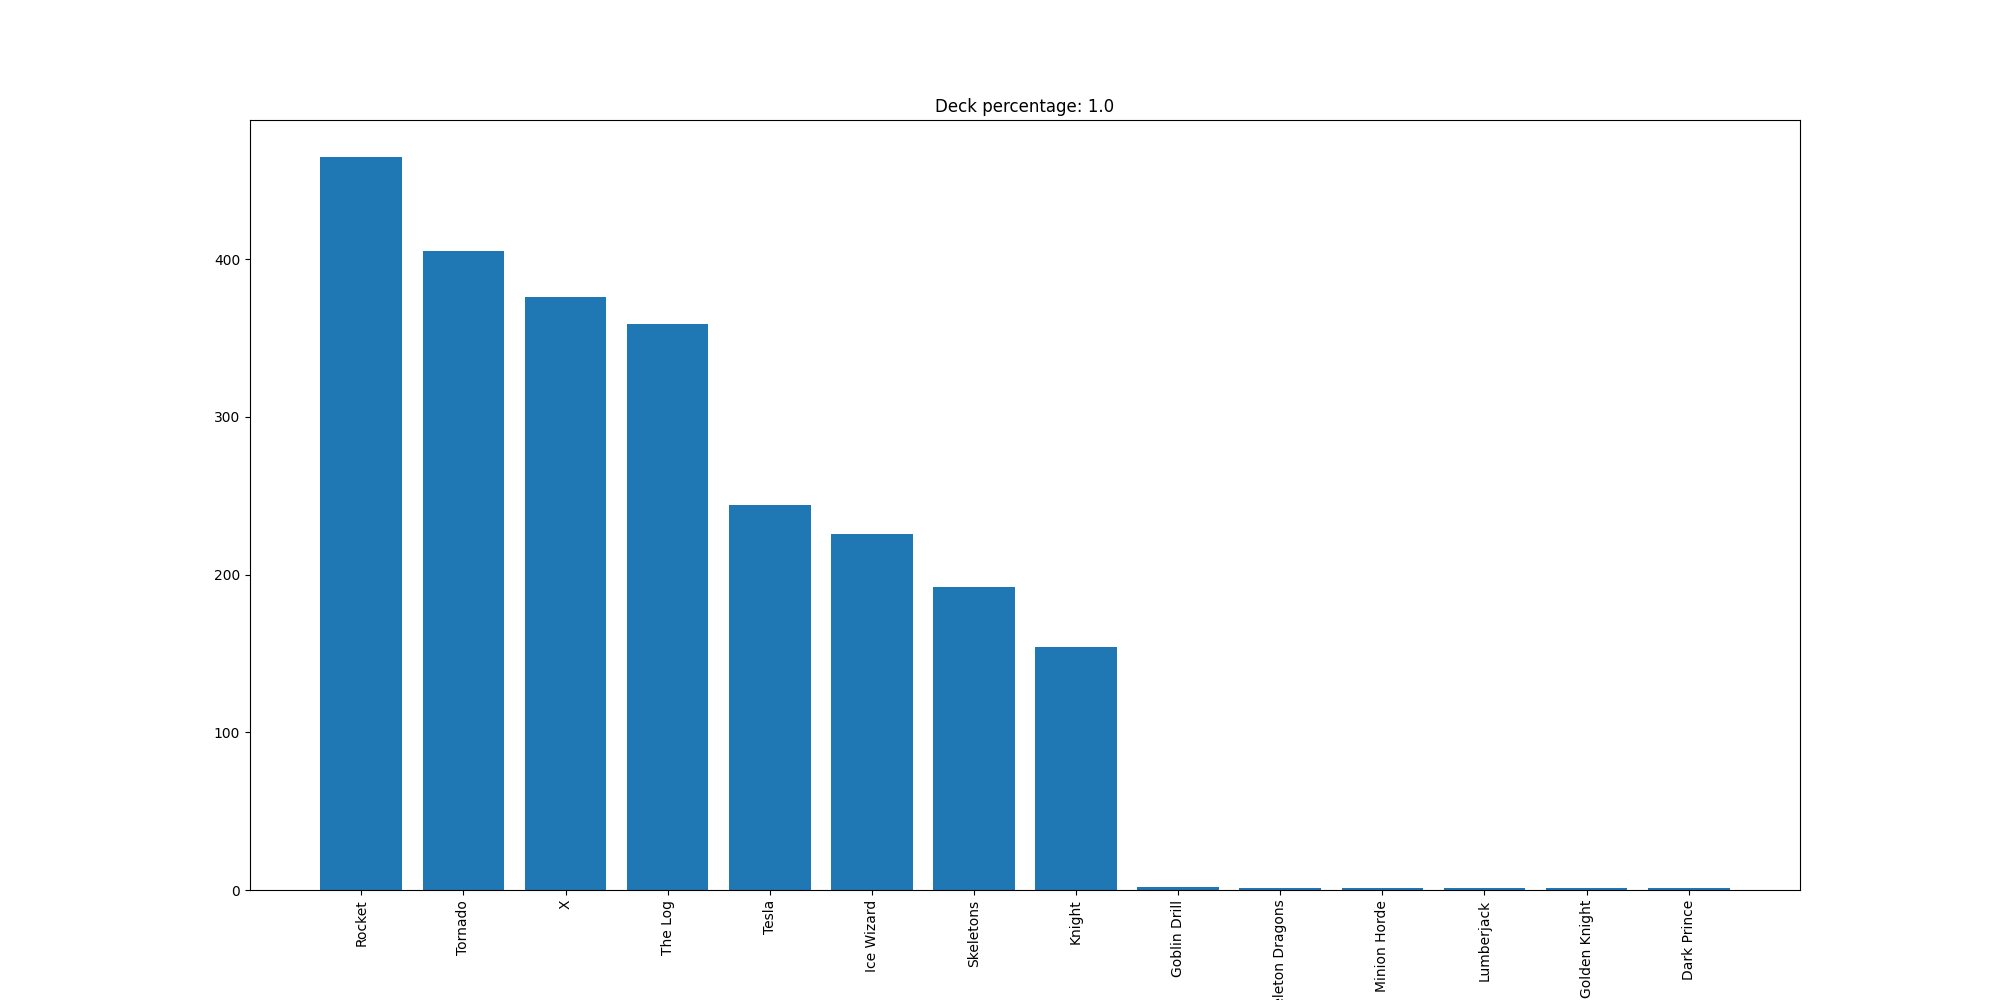

Data behind this chart, as committed beside it:
Rocket, 465
Tornado, 405
X, 376
The Log, 359
Tesla, 244
Ice Wizard, 226
Skeletons, 192
Knight, 154
Goblin Drill, 2
Skeleton Dragons, 1
Minion Horde, 1
Lumberjack, 1
Golden Knight, 1
Dark Prince, 1
